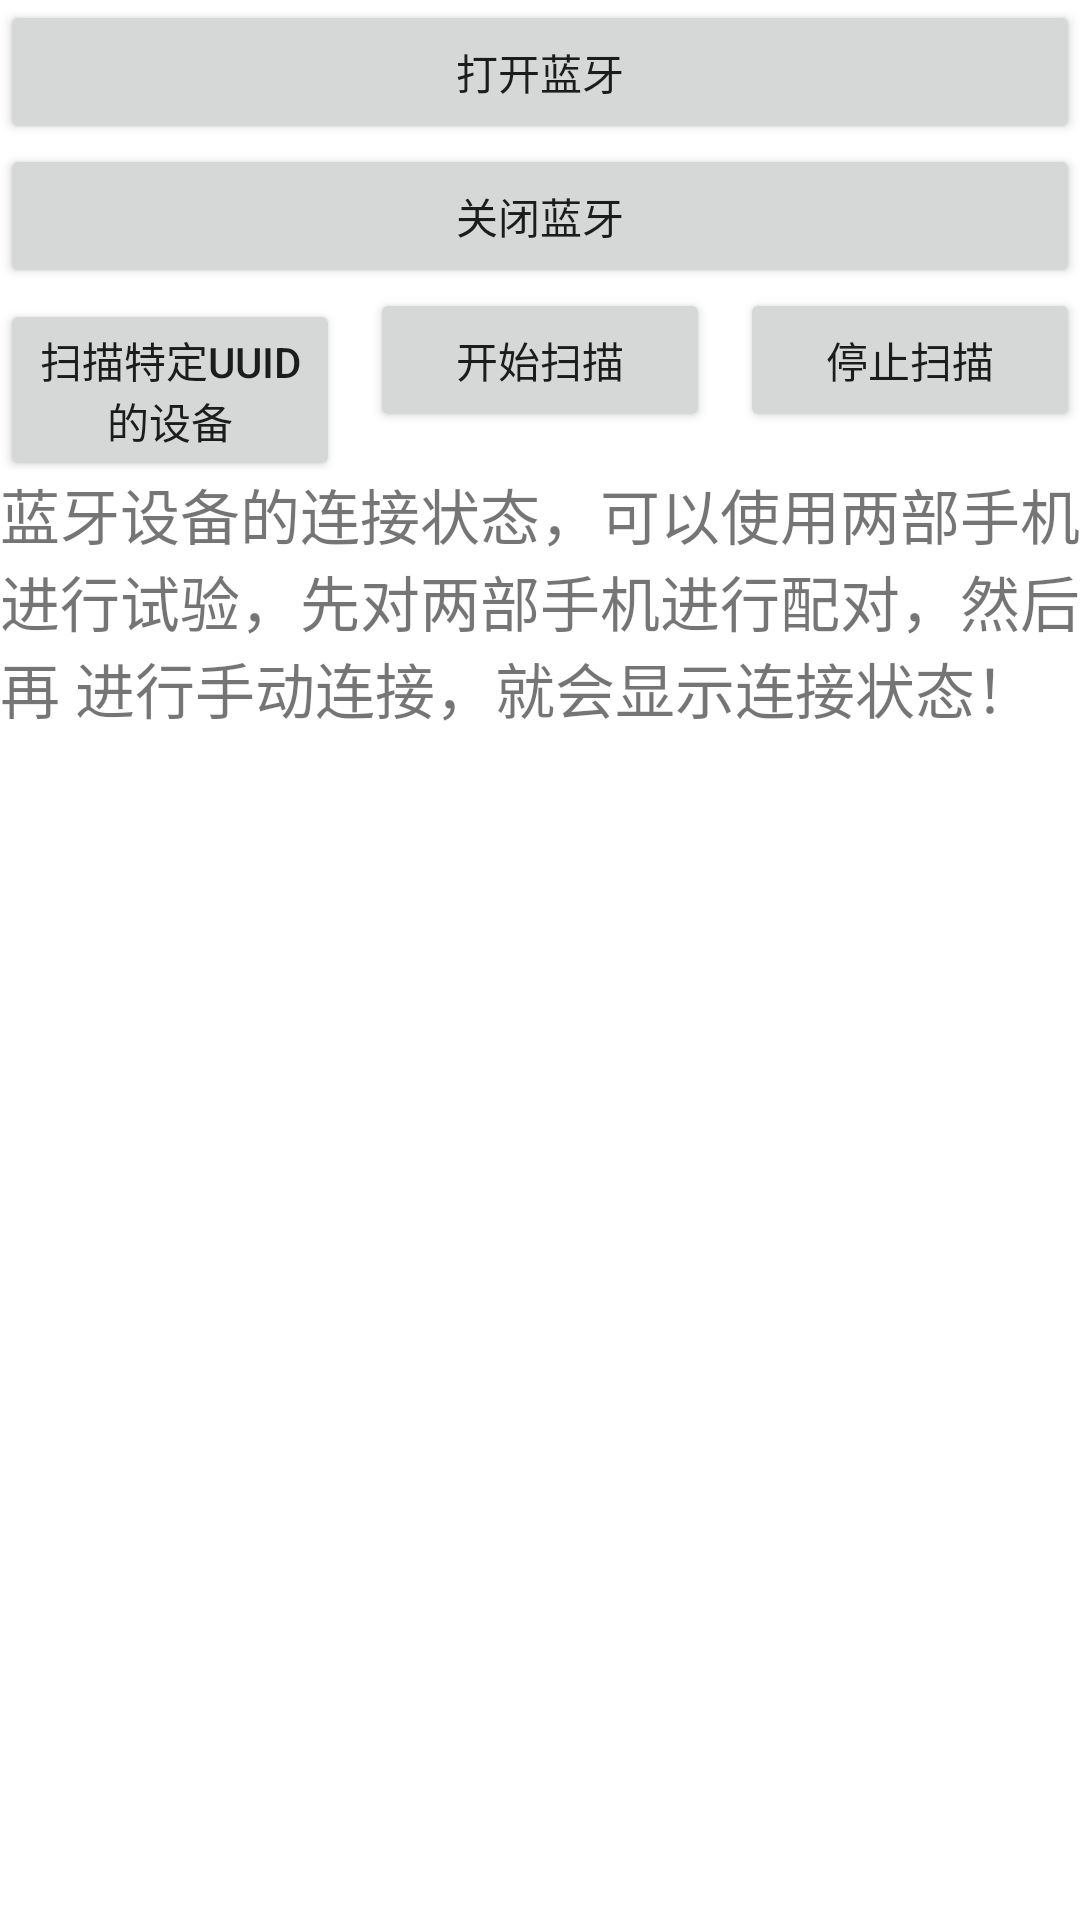

The Android layout XML behind this screen, and the referenced resources:
<!-- AndroidManifest.xml: application theme Theme.OnlyMedicineBox -->
<!-- res/layout/activity_main.xml -->
<?xml version="1.0" encoding="utf-8"?>
<LinearLayout xmlns:android="http://schemas.android.com/apk/res/android"
    xmlns:app="http://schemas.android.com/apk/res-auto"
    xmlns:tools="http://schemas.android.com/tools"
    android:layout_width="match_parent"
    android:layout_height="match_parent"
    android:orientation="vertical"
    tools:context=".MainActivity">

    <Button
        android:id="@+id/open_ble"
        android:layout_width="match_parent"
        android:layout_height="wrap_content"
        android:text="打开蓝牙"
        tools:ignore="HardcodedText" />

    <Button
        android:id="@+id/close_ble"
        android:layout_width="match_parent"
        android:layout_height="wrap_content"
        android:text="关闭蓝牙"
        tools:ignore="HardcodedText" />

    <LinearLayout
        android:layout_width="match_parent"
        android:layout_height="wrap_content"
        android:orientation="horizontal">
        <Button
            android:id="@+id/shebei"
            android:layout_width="0dp"
            android:layout_height="wrap_content"
            android:layout_marginRight="10dp"
            android:layout_weight="1"
            android:text="扫描特定UUId的设备" />
        <Button
            android:id="@+id/start_bluetooth"
            android:layout_width="0dp"
            android:layout_height="wrap_content"
            android:layout_marginRight="10dp"
            android:layout_weight="1"
            android:text="开始扫描" />

        <Button
            android:id="@+id/stop_bluetooth"
            android:layout_width="0dp"
            android:layout_height="wrap_content"
            android:layout_weight="1"
            android:text="停止扫描" />
    </LinearLayout>


    <TextView
        android:layout_width="match_parent"
        android:layout_height="wrap_content"
        android:text="蓝牙设备的连接状态，可以使用两部手机进行试验，先对两部手机进行配对，然后再
进行手动连接，就会显示连接状态！"
        android:textSize="20dp" />

    <androidx.recyclerview.widget.RecyclerView
        android:id="@+id/recyclerView"
        android:layout_width="match_parent"
        android:layout_height="match_parent" />


</LinearLayout>
<!-- resources referenced by this layout -->
<resources>
  <style name="Theme.OnlyMedicineBox" parent="Theme.MaterialComponents.DayNight.DarkActionBar">
          
          <item name="colorPrimary">@color/purple_500</item>
          <item name="colorPrimaryVariant">@color/purple_700</item>
          <item name="colorOnPrimary">@color/white</item>
          
          <item name="colorSecondary">@color/teal_200</item>
          <item name="colorSecondaryVariant">@color/teal_700</item>
          <item name="colorOnSecondary">@color/black</item>
          
          <item name="android:statusBarColor" tools:targetApi="l">?attr/colorPrimaryVariant</item>
          
      </style>
  <!-- not gathered from this repository: default colours our renderer supplied (Android Studio template values) -->
  <color name="purple_500">#FF6200EE</color>
  <color name="purple_700">#FF3700B3</color>
  <color name="teal_200">#FF03DAC5</color>
  <color name="teal_700">#FF018786</color>
  <color name="black">#FF000000</color>
  <color name="white">#FFFFFFFF</color>
</resources>
